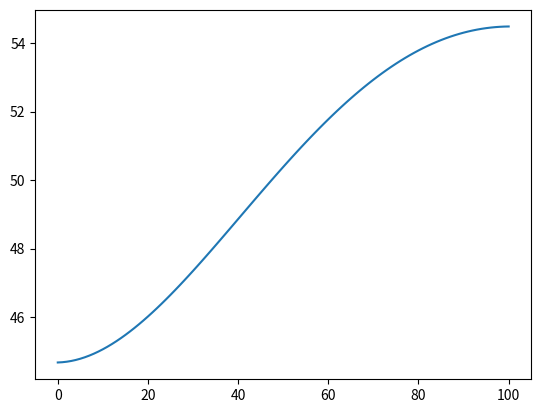

Python code for this plot:
import numpy as np
import matplotlib.pyplot as plt

#메쉬수, 시간
size = 101
t = 1500

#초기온도분포
T0 = np.zeros((size))
#체적당 비열 분포
crho = np.ones((size))
#위치별 열전도율
k = np.ones((size))
#계산을 위한 인접한 노드간 평균열전도율
k_x = np.ones((size-1))
#그래디언트를 만드는 행렬
grad = np.zeros((size-1,size))
#다이버전스를 만드는 행렬
div = np.zeros((size,size-1))


for i in range(0,size):
    T0[i] += i

for i in range(0,size):
    k[i] = 1+(i/size)

for i in range(0,size-1):
    k_x[i] = (k[i]+k[i+1])/2


for i in range(0,size):
  crho[i] = 1

A = np.zeros((size, size))    #열방정식 우변

for i in range(0, size-1):
  grad[i][i] = -1
  grad[i][i+1] = 1
  div[i][i] = 1
  div[i+1][i] = -1

A = np.dot(div,np.dot(np.diag(k_x), grad))

for i in range(0,size):
  for j in range(0,size):
    A[i][j] /= crho[i]

#경계조건
#for i in range(0,size):
  #A[round(size/2)] = 0


# 고유값과 고유벡터 계산
eigenvalues, eigenvectors = np.linalg.eig(A)

# 고유벡터 행렬ㅡㅡㅡ P와 그 역행렬 P^-1 계산
P = eigenvectors
P_inv = np.linalg.inv(P)

# 고유값의 제곱근을 대각행렬로 변환
D = np.diag(eigenvalues)
exp_D = np.diag(np.exp(eigenvalues*t))

result = np.dot(np.dot(P, exp_D), P_inv)



# 결과 출력
print("원래 행렬 A:")
print(A)
y = np.dot(result,T0)
x = [i for i in range(0,size)]

# 온도 필드 시각화
plt.plot(x,y)
plt.show()

avg = 0
crho_sum = 0
for i in range(0,size):
  avg += crho[i]*np.dot(result,T0)[i]
  crho_sum += crho[i]


avg /= crho_sum
print("평균온도: ", avg)
print('\n')
print("고윳값:")
print('\n')
print(eigenvalues)